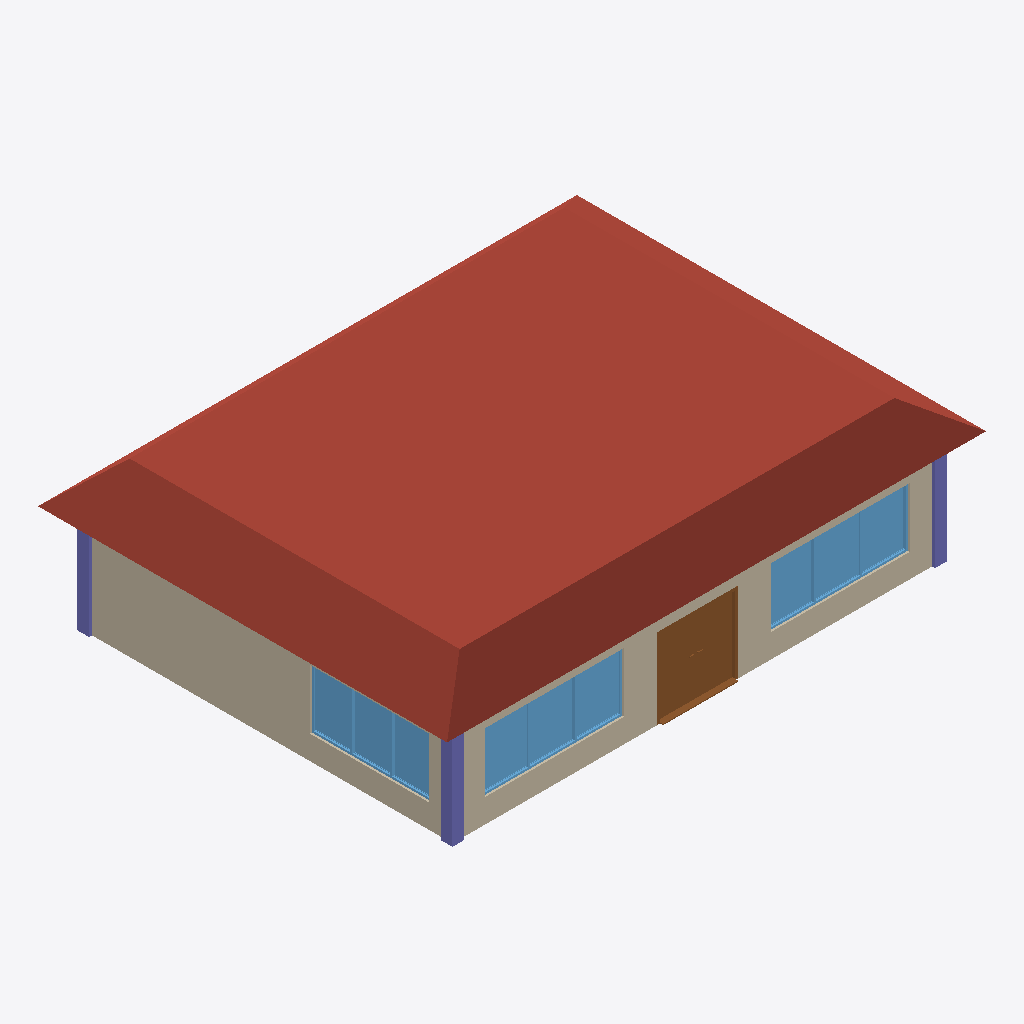
Isometric view of an IFC building model (IFC-SPF (STEP), schema IFC4, length unit metre), seen from the south-west, elements coloured by IFC class: 3 windows (light blue), 3 columns (violet), 2 walls (beige), 1 roof (red-brown), 1 door (brown).
Extent 13.6 m × 10.3 m × 3.7 m (x, y, z). Storeys (4): GF at 0.00 m; Ductings at 2.70 m; Ceiling at 2.80 m; Roof at 3.00 m. Elements (87): 18 IfcFurniture, 13 IfcDuctSegment, 12 IfcDuctFitting, 10 IfcWall, 9 IfcAirTerminalBox, 5 IfcDoor, 4 IfcBeam, 4 IfcColumn, 4 IfcSanitaryTerminal, 4 IfcWindow, 2 IfcSlab, 1 IfcDistributionElement.

HEADER;
FILE_DESCRIPTION(('ViewDefinition[DesignTransferView]'),'2;1');
FILE_NAME('mini-capstone.ifc','2026-10-29T22:17:08+08:00',(''),(''),'IfcOpenShell 0.8.5-post1','Bonsai 0.8.5-post1','Nobody');
FILE_SCHEMA(('IFC4'));
ENDSEC;
DATA;
#1=IFCPROJECT('1R6896H0z8iBb5JsYV_fxp',$,'My Project',$,$,$,$,(#10,#22),#5);
#27=IFCSITE('3XA6A5_svD5et585x9qZja',$,'My Site',$,$,#50,$,$,$,$,$,$,$,$);
#33=IFCBUILDING('1ZJvzPDZD34g4eVlb4K4zy',$,'My Building',$,$,#56,$,$,$,$,$,$);
#39=IFCBUILDINGSTOREY('1cdIaRPA5E6gsTg0m6l014',$,'GF',$,$,#67,$,$,$,$);
#68=IFCBUILDINGSTOREY('0CryX8BBbDav6hJVNaPz2l',$,'Ductings',$,$,#242337,$,$,$,$);
#85=IFCBUILDINGSTOREY('3WOjlxPbD9Ke2wJZr0ZxBV',$,'Ceiling',$,$,#1567,$,$,$,$);
#102=IFCBUILDINGSTOREY('2BssUIstj5SuGcsWtnutl6',$,'Roof',$,$,#1577,$,$,$,$);
#248093=IFCROOF('1ba8qwQXD6gxKwQejocdyW',$,'roof',$,$,#248100,#248094,$,.HIP_ROOF.);
#218=IFCWALL('219pToFq96CgqoUSnmNQVo',$,'Wall',$,$,#130284,#225,$,$);
#294=IFCWALL('2H3vfmetDFTBOkJQJW8Hay',$,'Wall',$,$,#130302,#300,$,$);
#203901=IFCWINDOW('1$4bzYmdL99PF7Up0fda5Y',$,'Window',$,$,#241554,#203910,$,1.5,3.5,$,.TRIPLE_PANEL_VERTICAL.,$);
#205390=IFCWINDOW('2VA4Gf$UnCKRGJIlyEP3R4',$,'Window',$,$,#241584,#205398,$,1.5,3.5,$,.TRIPLE_PANEL_VERTICAL.,$);
#6236=IFCDOOR('1E70eiLfzFA953sIXSUIeQ',$,'Door',$,$,#203738,#6245,$,2.0,2.0,$,.DOUBLE_DOOR_SLIDING.,$);
#241805=IFCWINDOW('1ctLwpBFP1Tew4n8OSKBi3',$,'Window',$,$,#242290,#241815,$,1.5,3.0,$,.TRIPLE_PANEL_VERTICAL.,$);
#130357=IFCCOLUMN('17VNd$JcT16wPM4nrXpoeF',$,'Column',$,$,#130364,#130368,$,$);
#130379=IFCCOLUMN('0oFp08X8X0W81lCHtwEaVZ',$,'Column',$,$,#130386,#130390,$,$);
#2421=IFCCOLUMN('0ZBNcLZlrBmOnVCI9QzWD6',$,'Column.001',$,$,#2428,#2432,$,$);
ENDSEC;
